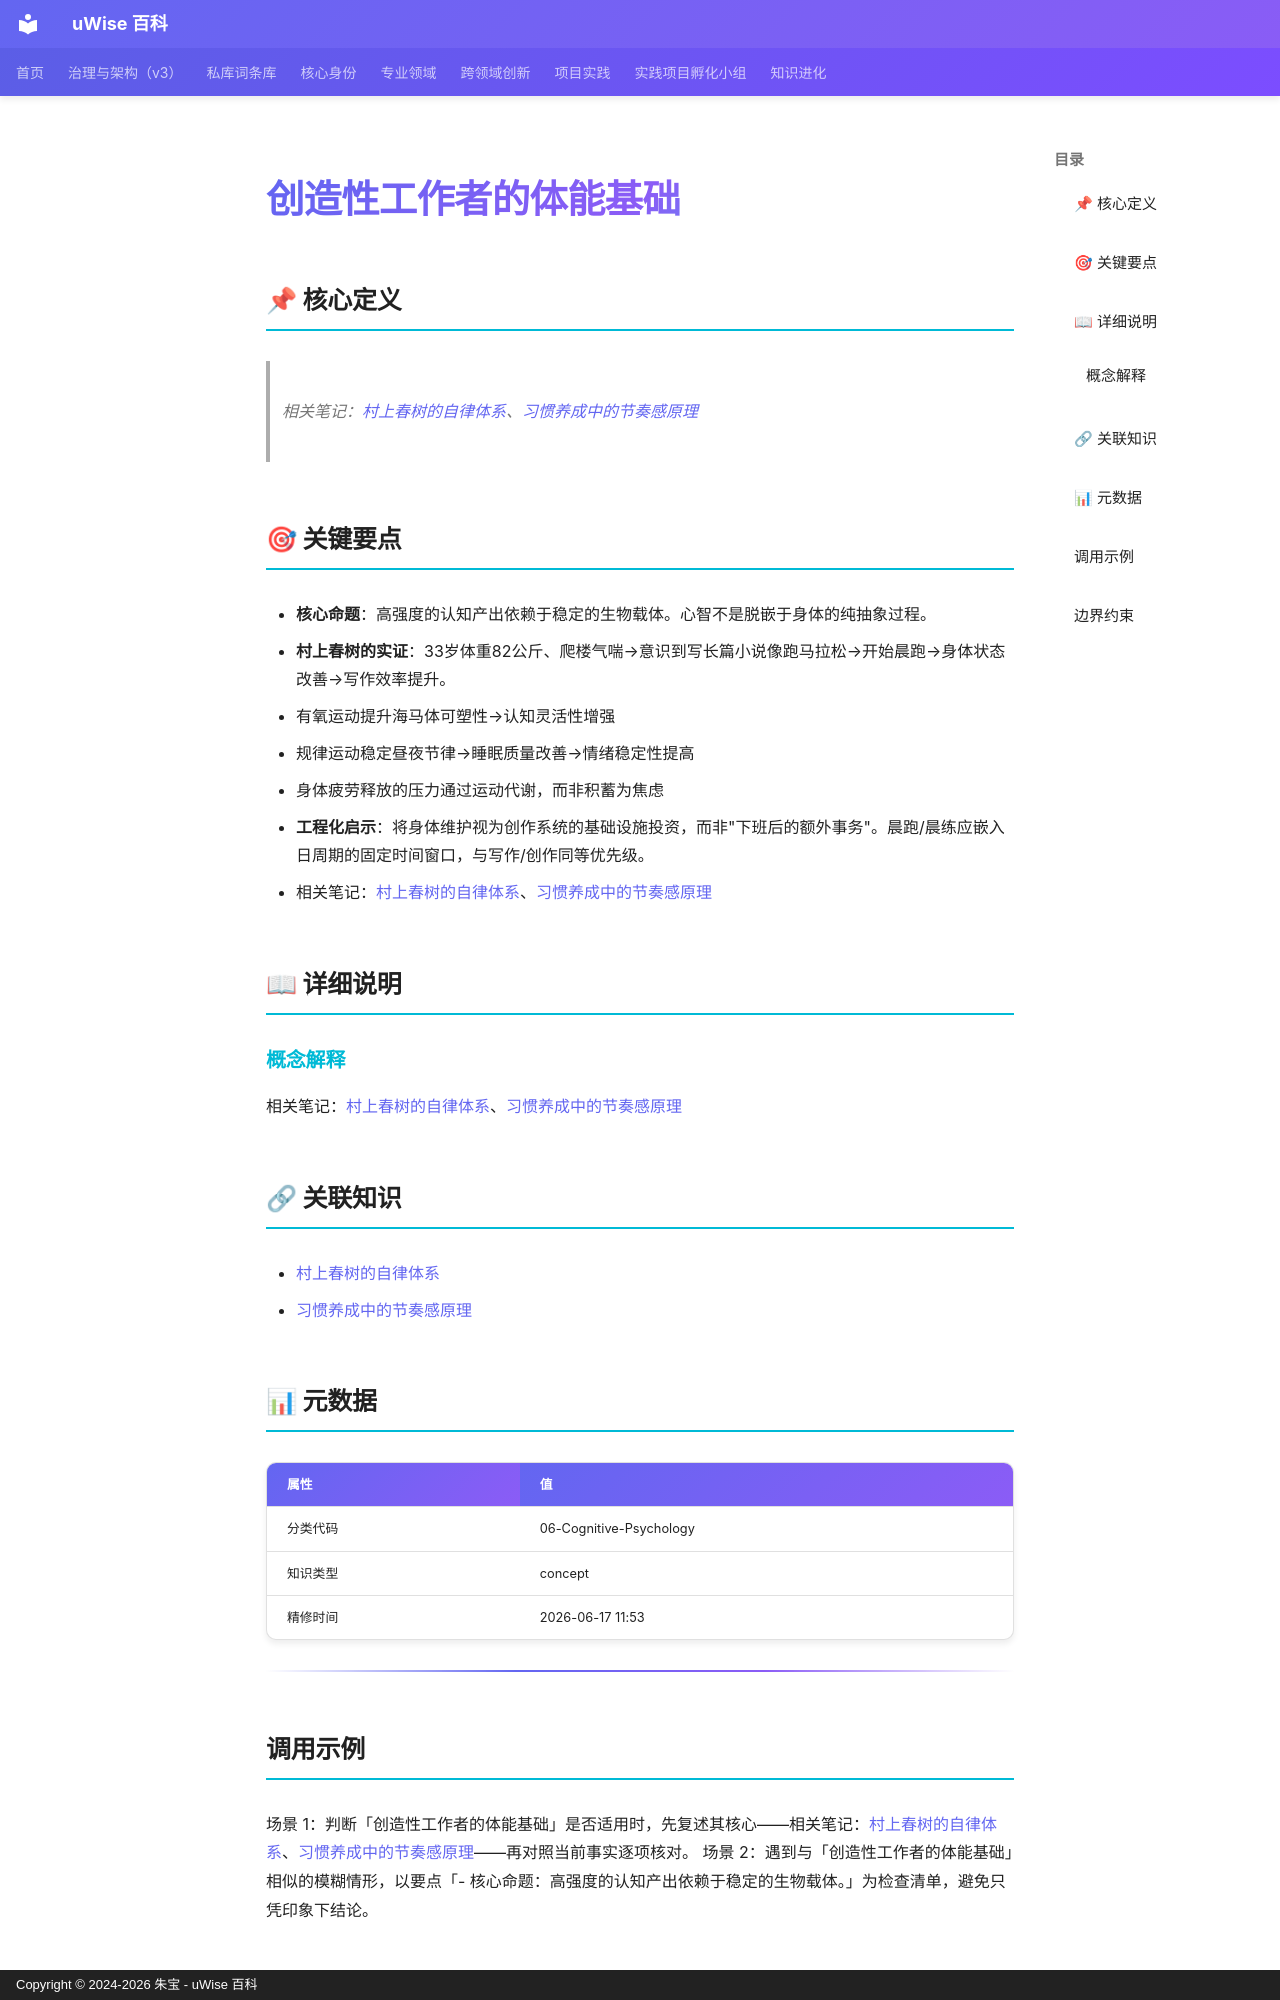

repository: zhubao315/uWise · page: vault-encyclopedia/md-b08d8b9e/index.html · generator: mkdocs · copyright: Copyright © 2024-2026 朱宝 - uWise 百科

---
title: "创造性工作者的体能基础"
description: "相关笔记：村上春树的自律体系(../md-77632a30/)、习惯养成中的节奏感原理(../md-47c4ffce/)"
---

# 创造性工作者的体能基础

## 📌 核心定义

> 相关笔记：[村上春树的自律体系](../md-77632a30/)、[习惯养成中的节奏感原理](../md-47c4ffce/)

## 🎯 关键要点

- **核心命题**：高强度的认知产出依赖于稳定的生物载体。心智不是脱嵌于身体的纯抽象过程。
- **村上春树的实证**：33岁体重82公斤、爬楼气喘→意识到写长篇小说像跑马拉松→开始晨跑→身体状态改善→写作效率提升。
- 有氧运动提升海马体可塑性→认知灵活性增强
- 规律运动稳定昼夜节律→睡眠质量改善→情绪稳定性提高
- 身体疲劳释放的压力通过运动代谢，而非积蓄为焦虑
- **工程化启示**：将身体维护视为创作系统的基础设施投资，而非"下班后的额外事务"。晨跑/晨练应嵌入日周期的固定时间窗口，与写作/创作同等优先级。
- 相关笔记：[村上春树的自律体系](../md-77632a30/)、[习惯养成中的节奏感原理](../md-47c4ffce/)

## 📖 详细说明

### 概念解释
相关笔记：[村上春树的自律体系](../md-77632a30/)、[习惯养成中的节奏感原理](../md-47c4ffce/)


## 🔗 关联知识

- [村上春树的自律体系](../md-77632a30/)
- [习惯养成中的节奏感原理](../md-47c4ffce/)

## 📊 元数据

| 属性 | 值 |
|------|-----|
| 分类代码 | 06-Cognitive-Psychology |
| 知识类型 | concept |
| 精修时间 | 2026-06-17 11:53 |

---

## 调用示例

场景 1：判断「创造性工作者的体能基础」是否适用时，先复述其核心——相关笔记：[村上春树的自律体系](../md-77632a30/)、[习惯养成中的节奏感原理](../md-47c4ffce/)——再对照当前事实逐项核对。
场景 2：遇到与「创造性工作者的体能基础」相似的模糊情形，以要点「- 核心命题：高强度的认知产出依赖于稳定的生物载体。」为检查清单，避免只凭印象下结论。
